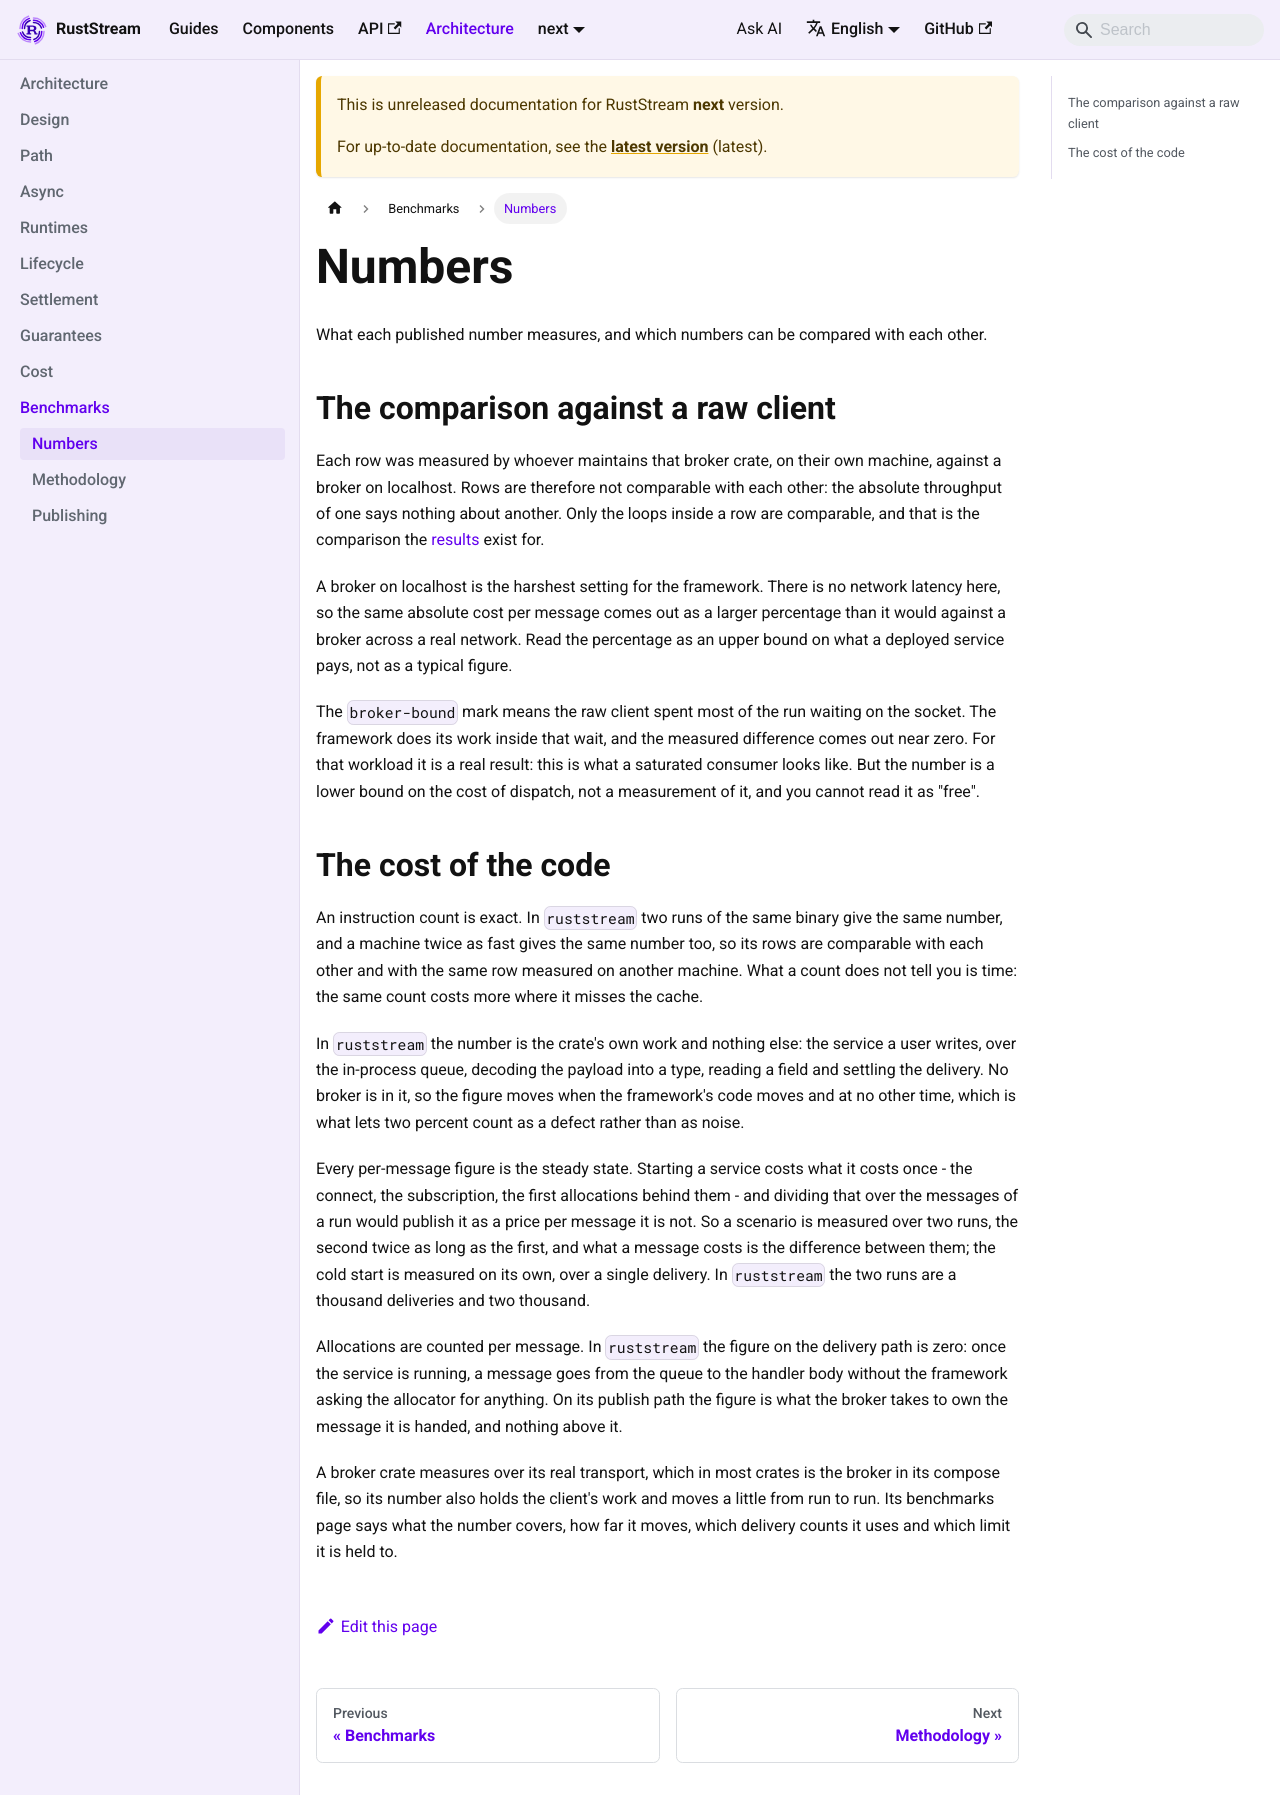

repository: powersemmi/ruststream · page: next/architecture/benchmarks/numbers/index.html · generator: mkdocs

---
description: "What each published benchmark number measures, and which numbers can be compared with each other."
---

# Numbers

What each published number measures, and which numbers can be compared with each other.

## The comparison against a raw client

Each row was measured by whoever maintains that broker crate, on their own machine, against a broker
on localhost. Rows are therefore not comparable with each other: the absolute throughput of one says
nothing about another. Only the loops inside a row are comparable, and that is the comparison the
[results](index.md) exist for.

A broker on localhost is the harshest setting for the framework. There is no network latency here,
so the same absolute cost per message comes out as a larger percentage than it would against a
broker across a real network. Read the percentage as an upper bound on what a deployed service
pays, not as a typical figure.

The `broker-bound` mark means the raw client spent most of the run waiting on the socket. The
framework does its work inside that wait, and the measured difference comes out near zero. For that
workload it is a real result: this is what a saturated consumer looks like. But the number is a
lower bound on the cost of dispatch, not a measurement of it, and you cannot read it as "free".

## The cost of the code

An instruction count is exact. In `ruststream` two runs of the same binary give the same number,
and a machine twice as fast gives the same number too, so its rows are comparable with each other
and with the same row measured on another machine. What a count does not tell you is time: the
same count costs more where it misses the cache.

In `ruststream` the number is the crate's own work and nothing else: the service a user writes,
over the in-process queue, decoding the payload into a type, reading a field and settling the
delivery. No broker is in it, so the figure moves when the framework's code moves and at no other
time, which is what lets two percent count as a defect rather than as noise.

Every per-message figure is the steady state. Starting a service costs what it costs once - the
connect, the subscription, the first allocations behind them - and dividing that over the messages
of a run would publish it as a price per message it is not. So a scenario is measured over two
runs, the second twice as long as the first, and what a message costs is the difference between
them; the cold start is measured on its own, over a single delivery. In `ruststream` the two runs
are a thousand deliveries and two thousand.

Allocations are counted per message. In `ruststream` the figure on the delivery path is zero: once
the service is running, a message goes from the queue to the handler body without the framework
asking the allocator for anything. On its publish path the figure is what the broker takes to own
the message it is handed, and nothing above it.

A broker crate measures over its real transport, which in most crates is the broker in its compose
file, so its number also holds the client's work and moves a little from run to run. Its benchmarks
page says what the number covers, how far it moves, which delivery counts it uses and which limit it
is held to.
